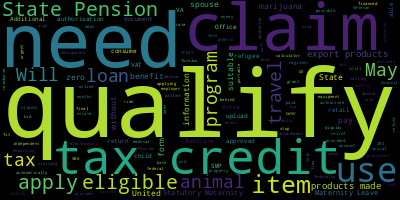

The file beside this chart, header and first rows:
, 0
?, 73
I, 50
Can, 35
to, 24
this, 21
my, 19
the, 16
for, 15
Do, 13
get, 10
a, 9
tax, 8
from, 7
qualify, 7
Is, 7
have, 7
claim, 7
State, 5
item, 5
Pension, 5
Does, 5
me, 5
be, 5
apply, 5
eligible, 5
need, 5
use, 5
travel, 4
program, 4
of, 4
export, 4
made, 4
products, 4
Will, 4
animal, 4
Should, 3
information, 3
about, 3
marijuana, 3
United, 3
form, 3
States, 3
pay, 3
Tax, 3
spouse, 3
loan, 3
in, 3
Maternity, 3
Leave, 3
credits, 3
without, 3
Statutory, 3
May, 3
suitable, 3
refugee, 2
upload, 2
child, 2
benefit, 2
Medicare, 2
extra, 2
... 121 more rows
